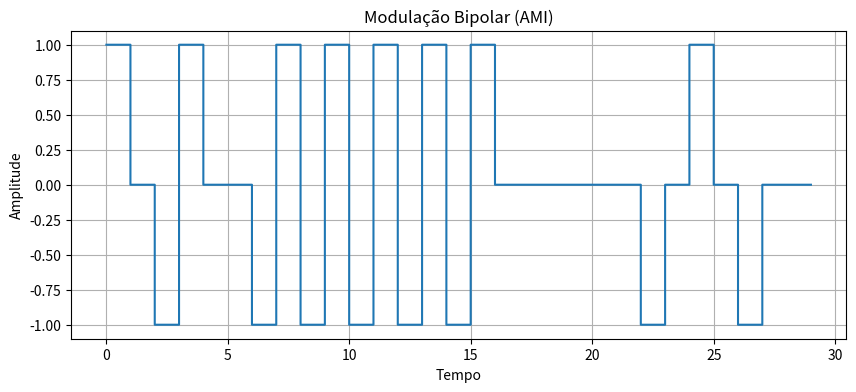

Python code for this plot:
import numpy as np
import matplotlib.pyplot as plt

def Transmissor_bipolar(entrada):
    """
    Função para gerar o sinal Bipolar a partir de uma sequência de bits.
    
    Parâmetros:
    entrada: Sequência de bits representada como uma string de '0's e '1's.
    """
    # Definição dos parâmetros
    num_bits = len(entrada)
    amostras_por_bit = 100
    V = 1  # Amplitude do sinal (V)

    # Variável de controle para alternar a polaridade dos bits '1'
    pulso = True

    # Sinal de saída
    y = np.zeros(num_bits * amostras_por_bit)

    for i, bit in enumerate(entrada):
        start_idx = i * amostras_por_bit
        end_idx = (i + 1) * amostras_por_bit
        
        if bit == '1':
            # Alterna a polaridade para cada bit '1'
            y[start_idx:end_idx] = V if pulso else -V
            pulso = not pulso  # Inverte o pulso para o próximo bit '1'
        else:
            # Bit '0' é representado por zero
            y[start_idx:end_idx] = 0

    # Criação do eixo X
    x = np.linspace(0, num_bits, num_bits * amostras_por_bit)
    
    plt.figure(figsize=(10, 4))
    plt.plot(x, y, drawstyle='steps-pre')
    plt.title('Modulação Bipolar (AMI)')
    plt.xlabel('Tempo')
    plt.ylabel('Amplitude')
    plt.grid(True)
    plt.show()

def Receptor_bipolar(sinal_recebido):
    """
    Função para demodular um sinal Bipolar em uma sequência de bits.
    
    Parâmetros:
    sinal_recebido: O sinal Bipolar recebido como um array NumPy.
    """
    amostras_por_bit=100
    num_amostras = len(sinal_recebido)
    num_bits = num_amostras // amostras_por_bit
    bits_demodulados = []

    for i in range(num_bits):
        # Obter o sinal correspondente a um bit
        segmento = sinal_recebido[i * amostras_por_bit : (i + 1) * amostras_por_bit]

        # Calcular o nível médio do sinal no segmento
        nivel_medio = np.mean(segmento)

        # Decisão do bit baseado no nível médio
        if nivel_medio == 0:
            bits_demodulados.append('0')
        else:
            bits_demodulados.append('1')

    # Converter a lista de bits em uma string de bits
    return ''.join(bits_demodulados)

# Exemplo de uso
entrada = "10110011111111110000001010100"
Transmissor_bipolar(entrada)
